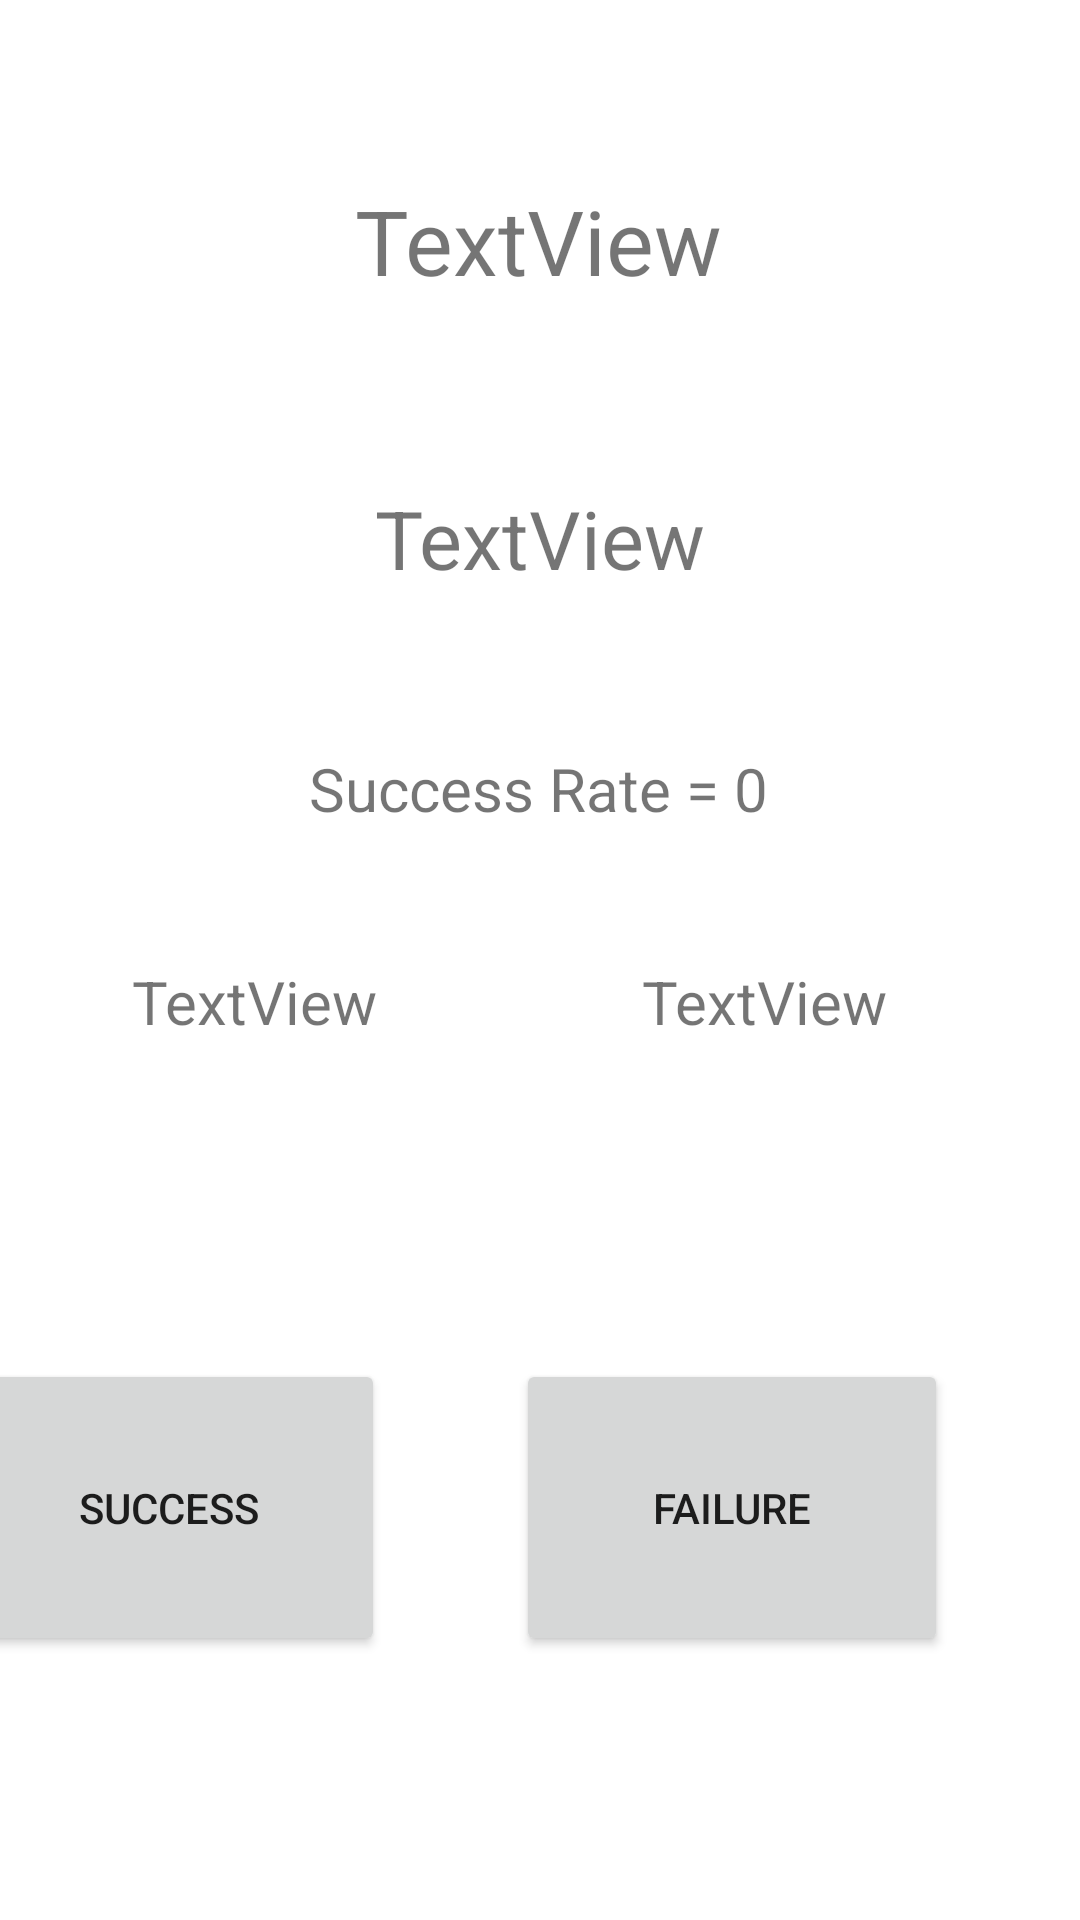

Reconstruct the res/layout file that produces this screen, plus the resources it refers to.
<!-- AndroidManifest.xml: application theme Theme.ApraoTrialBook -->
<!-- res/layout/activity_exp_details.xml -->
<?xml version="1.0" encoding="utf-8"?>
<androidx.constraintlayout.widget.ConstraintLayout xmlns:android="http://schemas.android.com/apk/res/android"
    xmlns:app="http://schemas.android.com/apk/res-auto"
    xmlns:tools="http://schemas.android.com/tools"
    android:layout_width="match_parent"
    android:layout_height="match_parent"
    tools:context=".ExpDetails">

    <Button
        android:id="@+id/success_button"
        android:layout_width="144dp"
        android:layout_height="99dp"
        android:layout_marginEnd="44dp"
        android:layout_marginRight="44dp"
        android:text="Success"
        app:layout_constraintBaseline_toBaselineOf="@+id/failure_button"
        app:layout_constraintEnd_toStartOf="@+id/failure_button" />

    <Button
        android:id="@+id/failure_button"
        android:layout_width="144dp"
        android:layout_height="99dp"
        android:layout_marginEnd="44dp"
        android:layout_marginRight="44dp"
        android:layout_marginBottom="88dp"
        android:text="Failure"
        app:layout_constraintBottom_toBottomOf="parent"
        app:layout_constraintEnd_toEndOf="parent" />

    <TextView
        android:id="@+id/success_textView"
        android:layout_width="wrap_content"
        android:layout_height="wrap_content"
        android:layout_marginStart="44dp"
        android:layout_marginLeft="44dp"
        android:text="TextView"
        android:textSize="20sp"
        app:layout_constraintBaseline_toBaselineOf="@+id/failure_textView"
        app:layout_constraintStart_toStartOf="parent" />

    <TextView
        android:id="@+id/failure_textView"
        android:layout_width="wrap_content"
        android:layout_height="wrap_content"
        android:layout_marginTop="44dp"
        android:layout_marginEnd="64dp"
        android:layout_marginRight="64dp"
        android:text="TextView"
        android:textSize="20sp"
        app:layout_constraintEnd_toEndOf="parent"
        app:layout_constraintTop_toBottomOf="@+id/successRate_textView" />

    <TextView
        android:id="@+id/desc_textView"
        android:layout_width="wrap_content"
        android:layout_height="wrap_content"
        android:layout_marginTop="60dp"
        android:text="TextView"
        android:textSize="30sp"
        app:layout_constraintEnd_toEndOf="parent"
        app:layout_constraintHorizontal_bias="0.498"
        app:layout_constraintStart_toStartOf="parent"
        app:layout_constraintTop_toTopOf="parent" />

    <TextView
        android:id="@+id/date_textView"
        android:layout_width="wrap_content"
        android:layout_height="wrap_content"
        android:layout_marginTop="61dp"
        android:text="TextView"
        android:textSize="27sp"
        app:layout_constraintEnd_toEndOf="parent"
        app:layout_constraintStart_toStartOf="parent"
        app:layout_constraintTop_toBottomOf="@+id/desc_textView" />

    <TextView
        android:id="@+id/successRate_textView"
        android:layout_width="wrap_content"
        android:layout_height="wrap_content"
        android:layout_marginTop="52dp"
        android:text="Success Rate = 0"
        android:textSize="20sp"
        app:layout_constraintEnd_toEndOf="parent"
        app:layout_constraintHorizontal_bias="0.498"
        app:layout_constraintStart_toStartOf="parent"
        app:layout_constraintTop_toBottomOf="@+id/date_textView" />

</androidx.constraintlayout.widget.ConstraintLayout>
<!-- resources referenced by this layout -->
<resources>
  <style name="Theme.ApraoTrialBook" parent="Theme.MaterialComponents.DayNight.DarkActionBar">
          
          <item name="colorPrimary">@color/purple_500</item>
          <item name="colorPrimaryVariant">@color/purple_700</item>
          <item name="colorOnPrimary">@color/white</item>
          
          <item name="colorSecondary">@color/teal_200</item>
          <item name="colorSecondaryVariant">@color/teal_700</item>
          <item name="colorOnSecondary">@color/black</item>
          
          <item name="android:statusBarColor" tools:targetApi="l">?attr/colorPrimaryVariant</item>
          
      </style>
  <!-- not gathered from this repository: default colours our renderer supplied (Android Studio template values) -->
  <color name="purple_500">#FF6200EE</color>
  <color name="purple_700">#FF3700B3</color>
  <color name="teal_200">#FF03DAC5</color>
  <color name="teal_700">#FF018786</color>
  <color name="black">#FF000000</color>
  <color name="white">#FFFFFFFF</color>
</resources>
